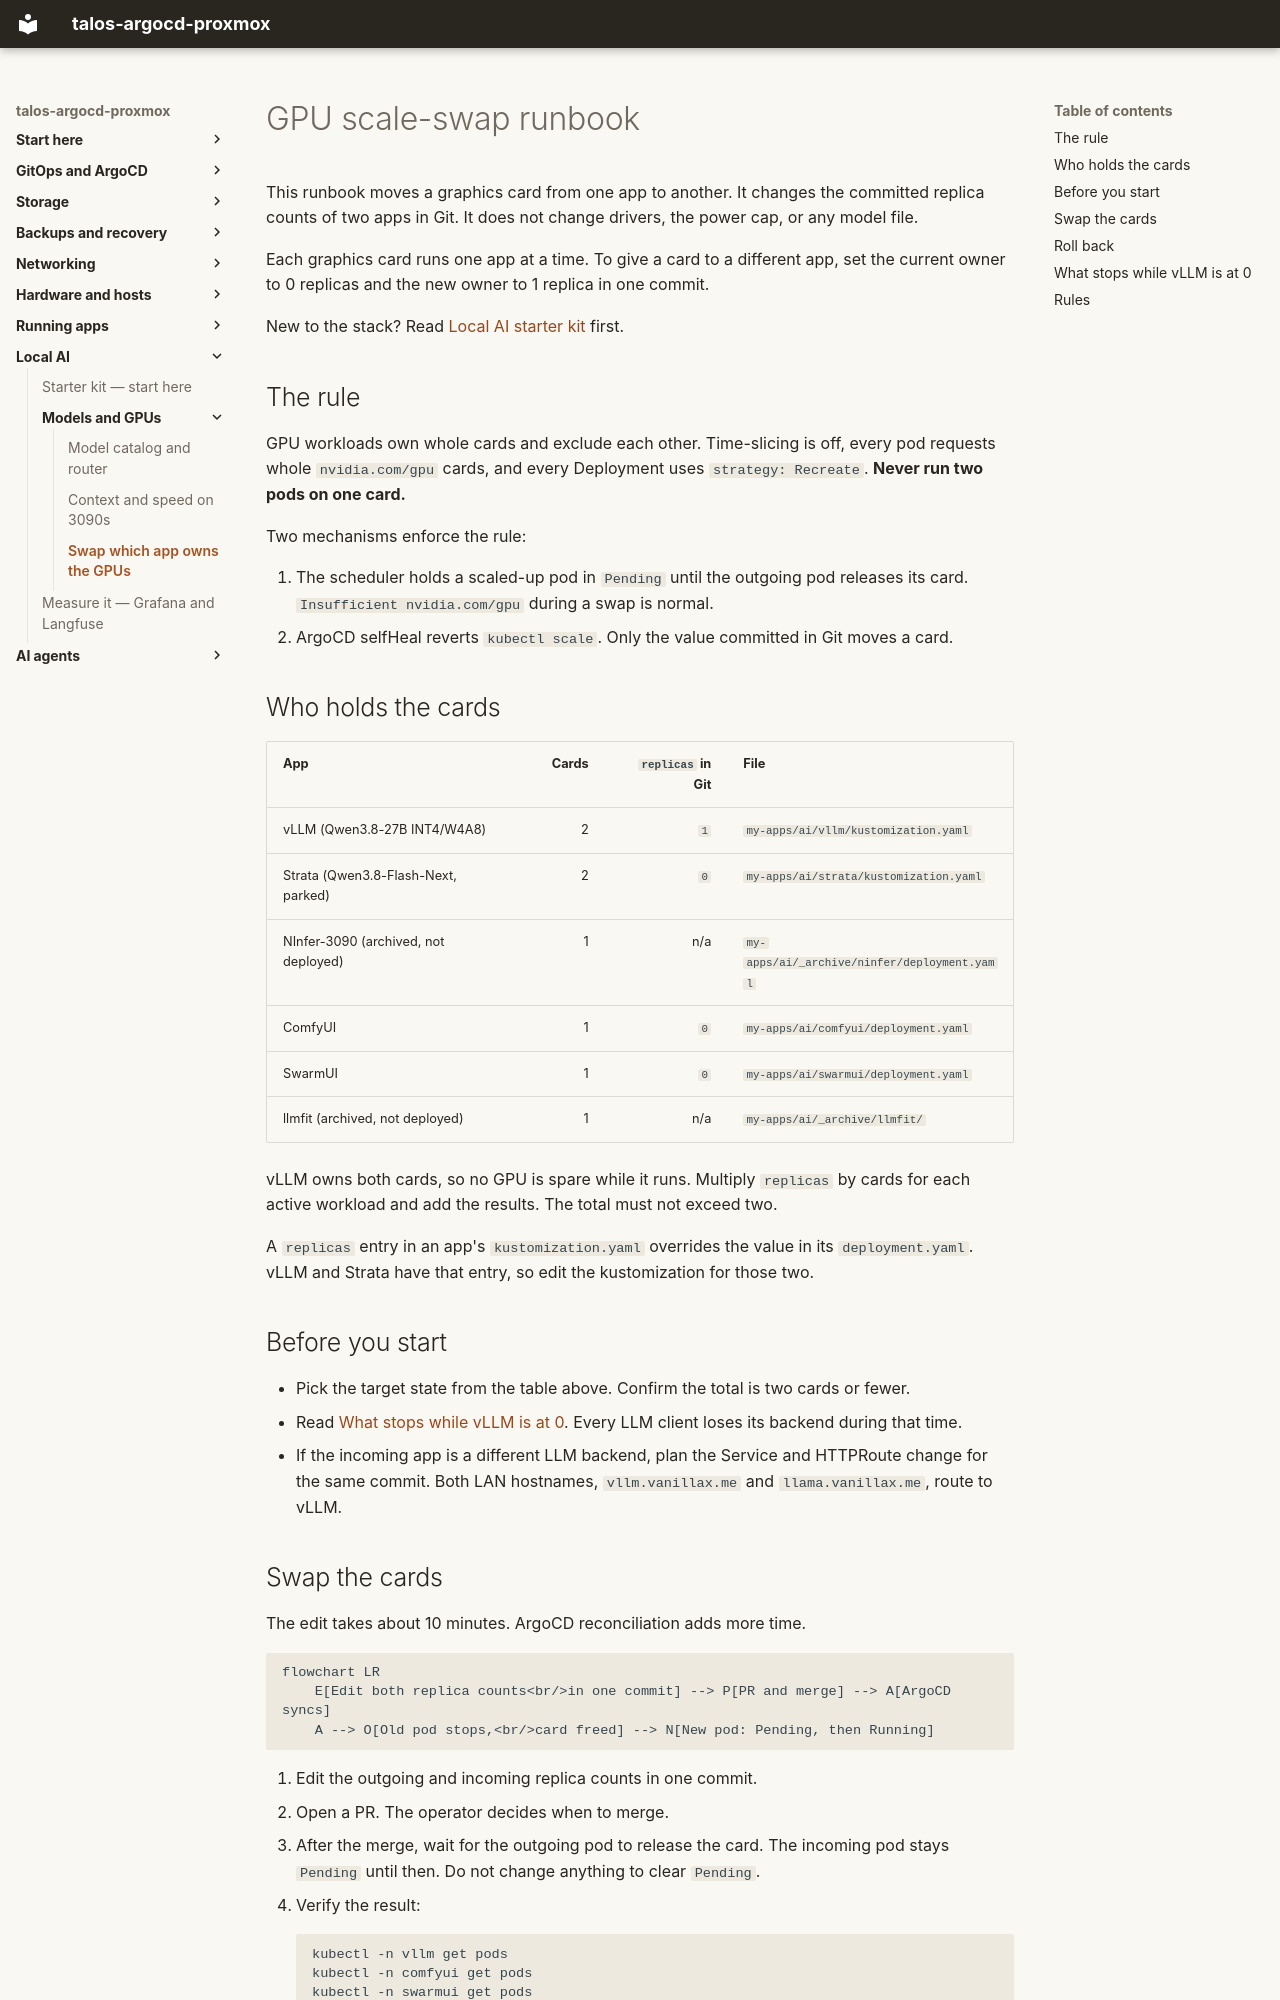

repository: mitchross/talos-argocd-proxmox · page: domains/ai-gpu/gpu-scale-swap/index.html · generator: mkdocs

# GPU scale-swap runbook

This runbook moves a graphics card from one app to another. It changes the
committed replica counts of two apps in Git. It does not change drivers, the
power cap, or any model file.

Each graphics card runs one app at a time. To give a card to a different app,
set the current owner to 0 replicas and the new owner to 1 replica in one
commit.

New to the stack? Read [Local AI starter kit](index.md) first.

## The rule

GPU workloads own whole cards and exclude each other. Time-slicing is off,
every pod requests whole `nvidia.com/gpu` cards, and every Deployment uses
`strategy: Recreate`. **Never run two pods on one card.**

Two mechanisms enforce the rule:

1. The scheduler holds a scaled-up pod in `Pending` until the outgoing pod
   releases its card. `Insufficient nvidia.com/gpu` during a swap is normal.
2. ArgoCD selfHeal reverts `kubectl scale`. Only the value committed in Git
   moves a card.

## Who holds the cards

| App | Cards | `replicas` in Git | File |
|---|---:|---:|---|
| vLLM (Qwen3.8-27B INT4/W4A8) | 2 | `1` | `my-apps/ai/vllm/kustomization.yaml` |
| Strata (Qwen3.8-Flash-Next, parked) | 2 | `0` | `my-apps/ai/strata/kustomization.yaml` |
| NInfer-3090 (archived, not deployed) | 1 | n/a | `my-apps/ai/_archive/ninfer/deployment.yaml` |
| ComfyUI | 1 | `0` | `my-apps/ai/comfyui/deployment.yaml` |
| SwarmUI | 1 | `0` | `my-apps/ai/swarmui/deployment.yaml` |
| llmfit (archived, not deployed) | 1 | n/a | `my-apps/ai/_archive/llmfit/` |

vLLM owns both cards, so no GPU is spare while it runs. Multiply `replicas` by
cards for each active workload and add the results. The total must not exceed
two.

A `replicas` entry in an app's `kustomization.yaml` overrides the value in its
`deployment.yaml`. vLLM and Strata have that entry, so edit the kustomization
for those two.

## Before you start

- Pick the target state from the table above. Confirm the total is two cards or fewer.
- Read [What stops while vLLM is at 0](#what-stops-while-vllm-is-at-0). Every LLM client loses its backend during that time.
- If the incoming app is a different LLM backend, plan the Service and HTTPRoute change for the same commit. Both LAN hostnames, `vllm.vanillax.me` and `llama.vanillax.me`, route to vLLM.
